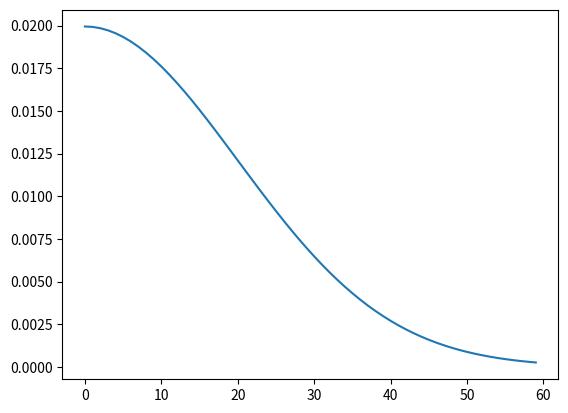

Source code (Python):
import numpy as np
import matplotlib.pyplot as plt

sigma = 20
dist = np.array(range(sigma*3)).astype('float')

mu = 0

y = 1./np.sqrt(2*np.pi*np.square(sigma))*np.exp(-np.square(dist-mu)/(2*np.square(sigma)))

plt.close()
plt.plot(dist,y)
plt.show()